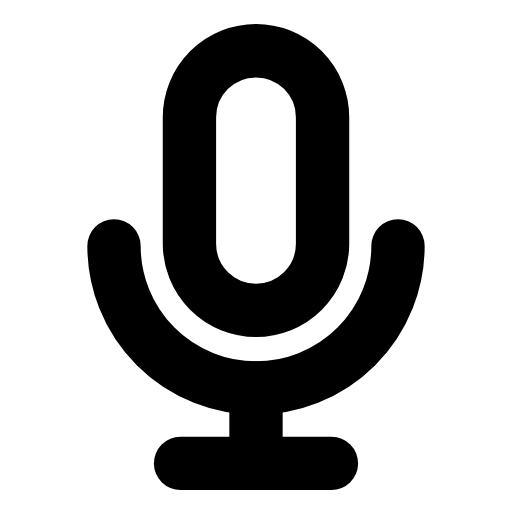
t = 0.00 s
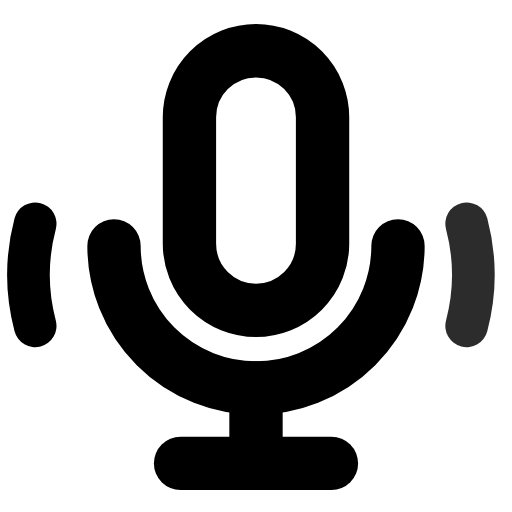
t = 0.38 s
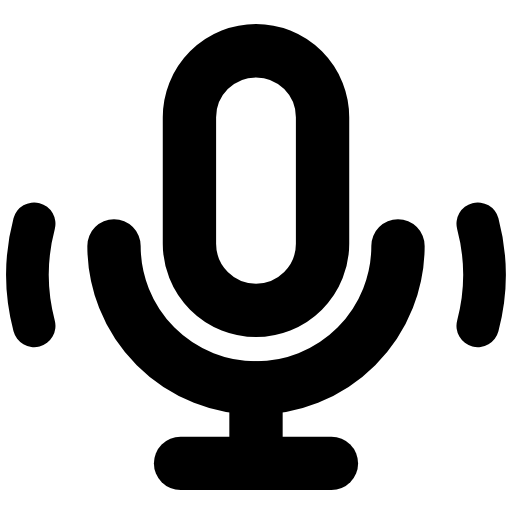
t = 0.76 s
t = 1.10 s: frame unchanged from t = 0.00 s, image omitted
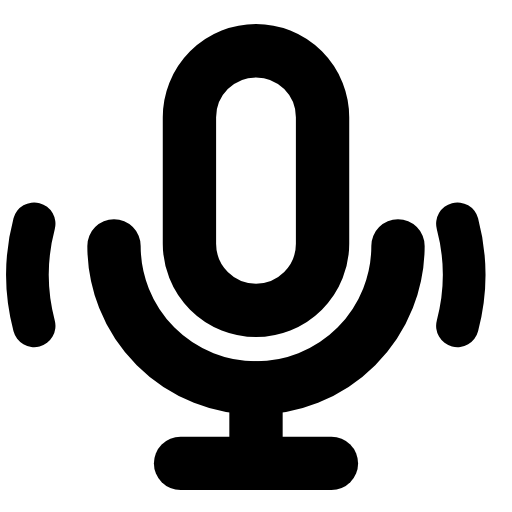
t = 1.50 s
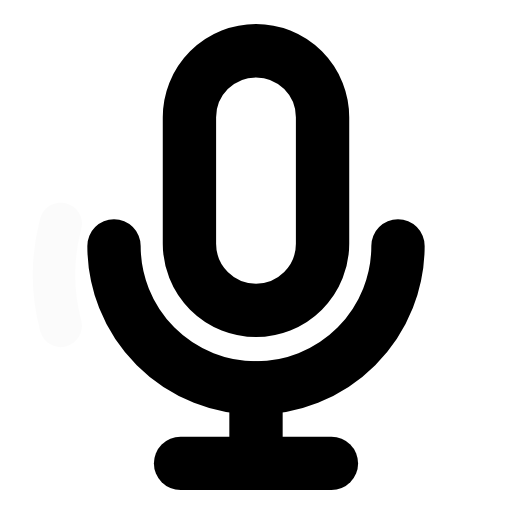
t = 1.87 s

The animated SVG that drew these frames (rendered in a browser with its animation timeline set to each time). Animation: 4 SMIL elements (animate=2,animateTransform=2); one cycle of 2.25 s, repeats indefinitely.

<svg xmlns="http://www.w3.org/2000/svg" width="24" height="24" viewBox="0 0 24 24" fill="none"><g transform="translate(-0.48 0.298) scale(1.04)"><path stroke="currentColor" stroke-width="2.404" stroke-linecap="round" stroke-linejoin="round" fill="none" d="M9 5A3 3 0 0 1 15 5L15 10.7A3 3 0 0 1 9 10.7L9 5Z"></path><path stroke="currentColor" stroke-width="2.404" stroke-linecap="round" stroke-linejoin="round" fill="none" d="M5.6 10.8A6.4 6.4 0 0 0 18.4 10.8"></path><line stroke="currentColor" stroke-width="2.404" stroke-linecap="round" stroke-linejoin="round" fill="none" x1="12" y1="17.2" x2="12" y2="20.6"></line><line stroke="currentColor" stroke-width="2.404" stroke-linecap="round" stroke-linejoin="round" fill="none" x1="8.6" y1="20.6" x2="15.4" y2="20.6"></line><g opacity="0"><animateTransform attributeName="transform" type="translate" values="0 0;0 0;-1.2 0;-1.2 0;-1.2 0;-1.2 0;0 0;0 0;0 0" keyTimes="0;0.045;0.315;0.45;0.6;0.69;0.87;0.9;1" dur="2.25s" repeatCount="indefinite" calcMode="spline" keySplines="0.16 1 0.3 1;0.16 1 0.3 1;0.16 1 0.3 1;0.16 1 0.3 1;0.16 1 0.3 1;0.16 1 0.3 1;0.16 1 0.3 1;0.16 1 0.3 1"/><animate attributeName="opacity" values="0;0;1;1;0;0;0;0;1;1;0;0" keyTimes="0;0.045;0.18;0.3375;0.405;0.45;0.6;0.63;0.675;0.78;0.87;1" dur="2.25s" repeatCount="indefinite" calcMode="spline" keySplines="0.16 1 0.3 1;0.16 1 0.3 1;0.16 1 0.3 1;0.16 1 0.3 1;0.16 1 0.3 1;0.16 1 0.3 1;0.16 1 0.3 1;0.16 1 0.3 1;0.16 1 0.3 1;0.16 1 0.3 1;0.16 1 0.3 1"/><path stroke="currentColor" stroke-width="1.923" stroke-linecap="round" stroke-linejoin="round" fill="none" d="M3.2 9.8A9 9 0 0 0 3.2 14.4"></path></g><g opacity="0"><animateTransform attributeName="transform" type="translate" values="0 0;0 0;1.2 0;1.2 0;1.2 0;1.2 0;0 0;0 0;0 0" keyTimes="0;0.135;0.405;0.45;0.6;0.63;0.81;0.9;1" dur="2.25s" repeatCount="indefinite" calcMode="spline" keySplines="0.16 1 0.3 1;0.16 1 0.3 1;0.16 1 0.3 1;0.16 1 0.3 1;0.16 1 0.3 1;0.16 1 0.3 1;0.16 1 0.3 1;0.16 1 0.3 1"/><animate attributeName="opacity" values="0;0;1;1;0;0;1;1;0;0;0" keyTimes="0;0.135;0.27;0.405;0.45;0.6;0.63;0.72;0.81;0.9;1" dur="2.25s" repeatCount="indefinite" calcMode="spline" keySplines="0.16 1 0.3 1;0.16 1 0.3 1;0.16 1 0.3 1;0.16 1 0.3 1;0.16 1 0.3 1;0.16 1 0.3 1;0.16 1 0.3 1;0.16 1 0.3 1;0.16 1 0.3 1;0.16 1 0.3 1"/><path stroke="currentColor" stroke-width="1.923" stroke-linecap="round" stroke-linejoin="round" fill="none" d="M20.8 9.8A9 9 0 0 1 20.8 14.4"></path></g></g></svg>
